Labelled photos from "processed", an image-classification folder in ibrahimaddou/4ESGI_PROJET_Frameworks_Deep_Learning_Groupe5. The possible labels are: background, badge, briquet, telephone.

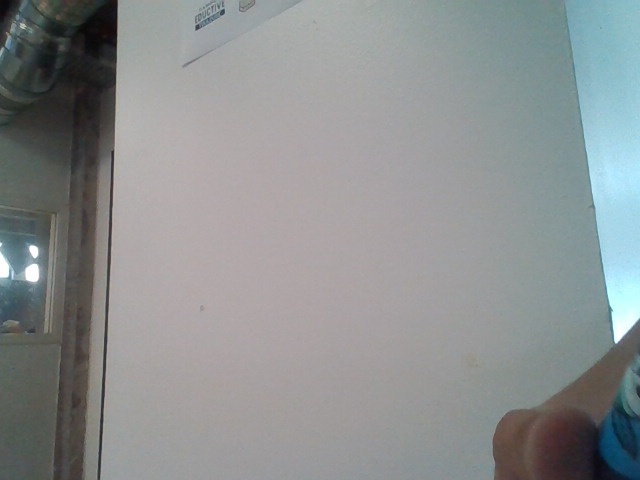
Label: briquet

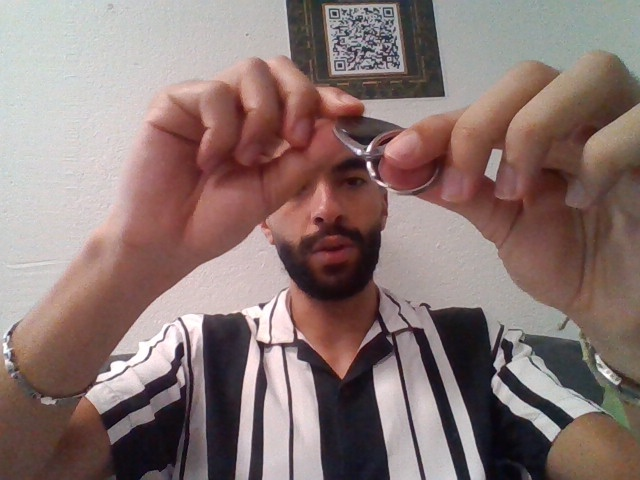
Label: badge

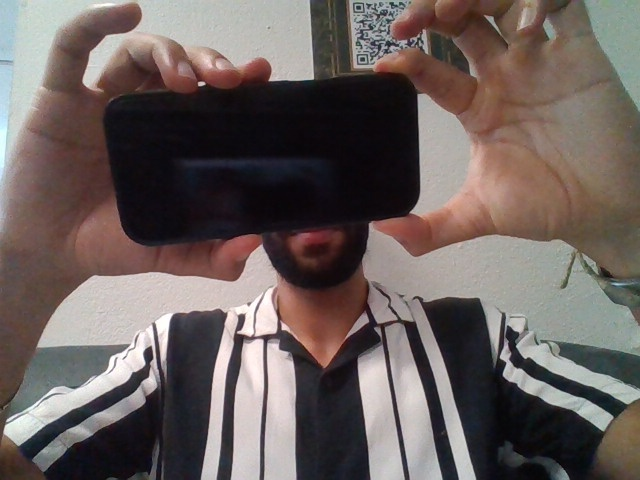
Label: telephone

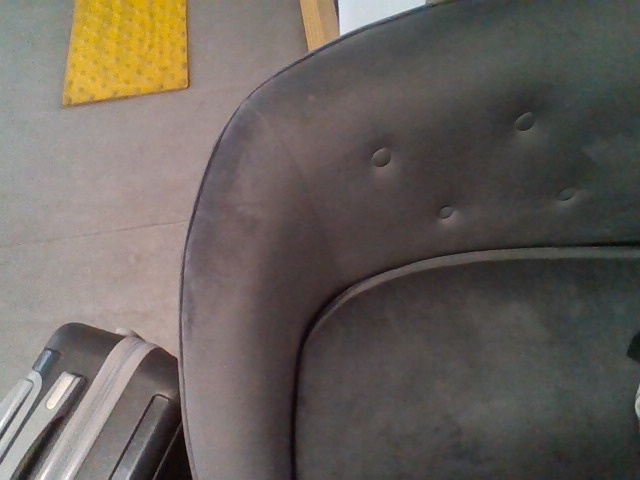
Label: background

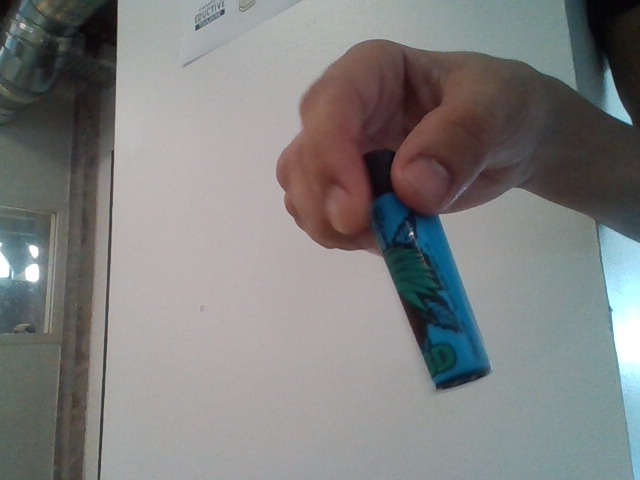
Label: briquet

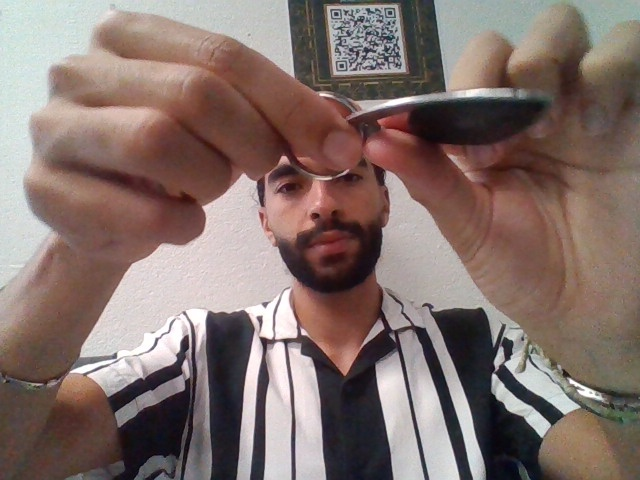
Label: badge
